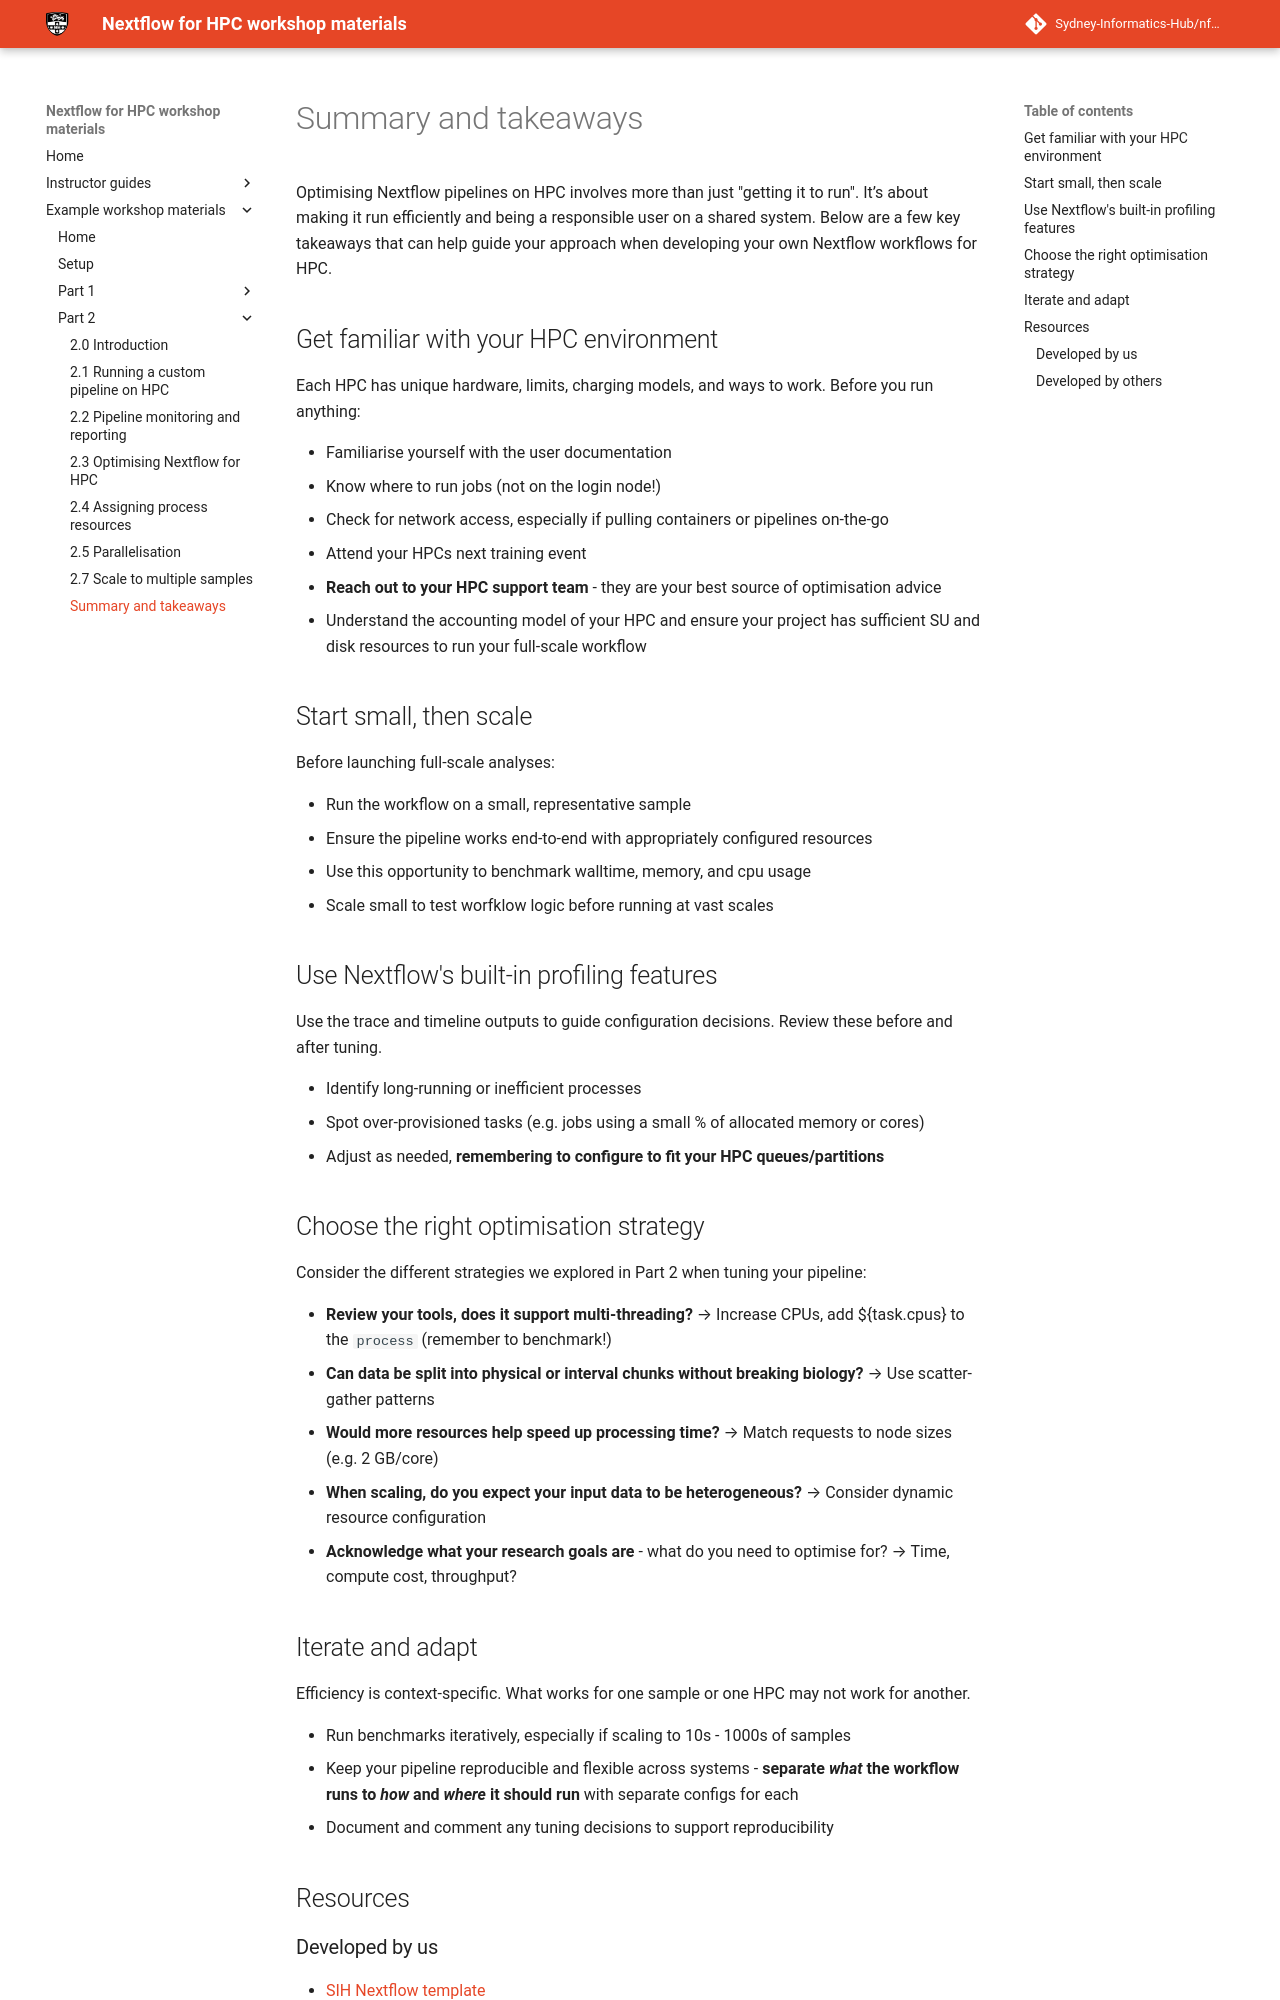

repository: Sydney-Informatics-Hub/nf4hpc-materials · page: workshop/part2/28_outro/index.html · generator: mkdocs

# Summary and takeaways

Optimising Nextflow pipelines on HPC involves more than just "getting it to run". It’s about making it run efficiently and being a responsible user on a shared system. Below are a few key takeaways that can help guide your approach when developing your own Nextflow workflows for HPC. 

## Get familiar with your HPC environment

Each HPC has unique hardware, limits, charging models, and ways to work. Before you run anything:

- Familiarise yourself with the user documentation
- Know where to run jobs (not on the login node!)
- Check for network access, especially if pulling containers or pipelines on-the-go
- Attend your HPCs next training event
- **Reach out to your HPC support team** - they are your best source of optimisation advice
- Understand the accounting model of your HPC and ensure your project has sufficient SU and disk resources to run your full-scale workflow

## Start small, then scale

Before launching full-scale analyses:

- Run the workflow on a small, representative sample
- Ensure the pipeline works end-to-end with appropriately configured resources
- Use this opportunity to benchmark walltime, memory, and cpu usage
- Scale small to test worfklow logic before running at vast scales

## Use Nextflow's built-in profiling features

Use the trace and timeline outputs to guide configuration decisions. Review these before and after tuning.

- Identify long-running or inefficient processes
- Spot over-provisioned tasks (e.g. jobs using a small % of allocated memory or cores)
- Adjust as needed, **remembering to configure to fit your HPC queues/partitions**

## Choose the right optimisation strategy

Consider the different strategies we explored in Part 2 when tuning your pipeline:

- **Review your tools, does it support multi-threading?** → Increase CPUs, add ${task.cpus} to the `process` (remember to benchmark!)
- **Can data be split into physical or interval chunks without breaking biology?** → Use scatter-gather patterns
- **Would more resources help speed up processing time?** → Match requests to node sizes (e.g. 2 GB/core)
- **When scaling, do you expect your input data to be heterogeneous?** → Consider dynamic resource configuration 
- **Acknowledge what your research goals are** - what do you need to optimise for? → Time, compute cost, throughput?

## Iterate and adapt

Efficiency is context-specific. What works for one sample or one HPC may not work for another.

- Run benchmarks iteratively, especially if scaling to 10s - 1000s of samples
- Keep your pipeline reproducible and flexible across systems - **separate _what_ the workflow runs to _how_ and _where_ it should run** with separate configs for each
- Document and comment any tuning decisions to support reproducibility

## Resources
